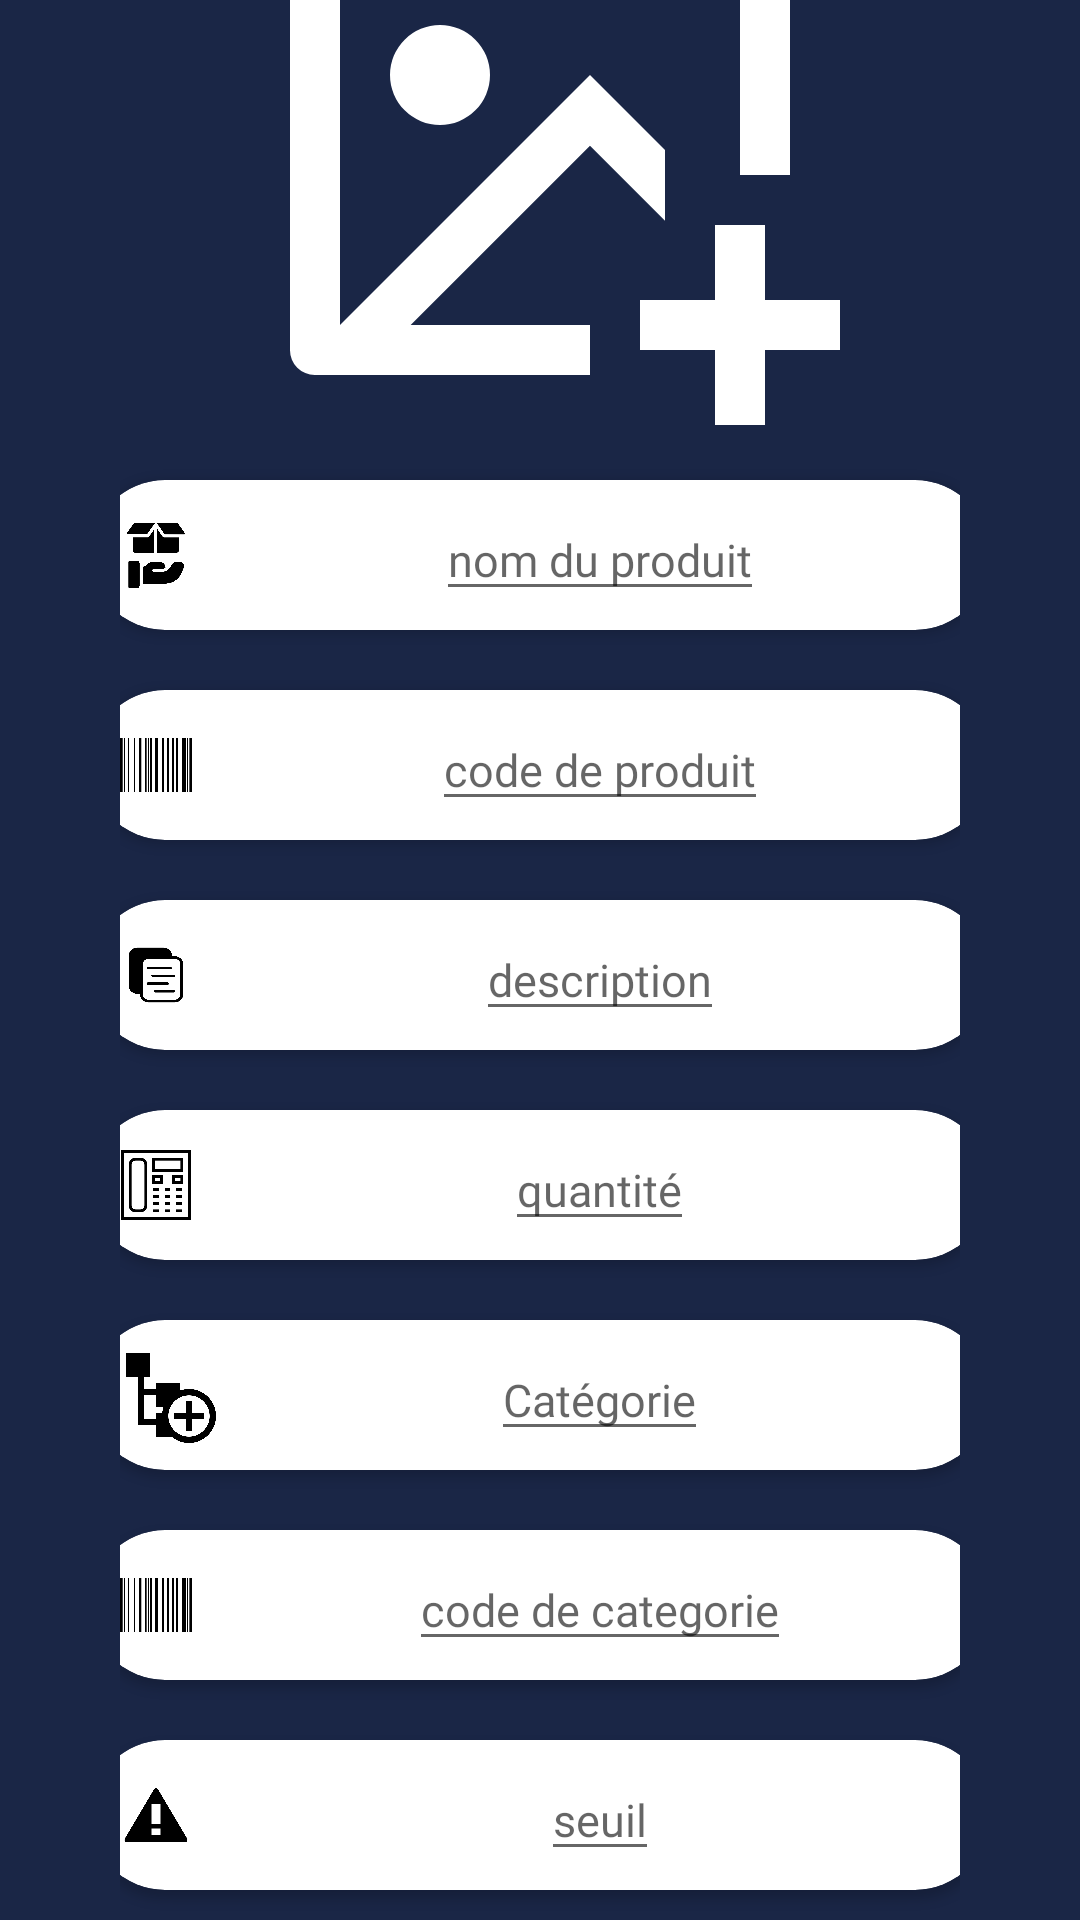

This screen was rendered from an Android layout file. Write that file and the resources it references.
<!-- AndroidManifest.xml: application theme Theme.GS_peinture -->
<!-- res/layout/activity_add_product.xml -->
<?xml version="1.0" encoding="utf-8"?>
<androidx.constraintlayout.widget.ConstraintLayout xmlns:android="http://schemas.android.com/apk/res/android"
    xmlns:app="http://schemas.android.com/apk/res-auto"
    xmlns:tools="http://schemas.android.com/tools"
    android:layout_width="match_parent"
    android:layout_height="match_parent"
    android:background="@color/blue"
    tools:context=".NewProduct">

    <LinearLayout
        android:layout_width="match_parent"
        android:layout_height="match_parent"
        android:layout_marginHorizontal="40dp"
        android:background="@color/blue"

        android:gravity="center"
        android:orientation="vertical"
        app:layout_constraintEnd_toEndOf="parent"
        app:layout_constraintStart_toStartOf="parent"
        app:layout_constraintTop_toTopOf="parent"
        tools:context=".AddProduct">


        <ImageView
            android:id="@+id/selecImg"
            android:layout_width="200dp"
            android:layout_height="200dp"
            android:src="@drawable/ic__img">

        </ImageView>


        <androidx.cardview.widget.CardView
            android:layout_width="300dp"
            android:layout_height="50dp"
            android:layout_gravity="center"
            android:layout_marginTop="10dp"
            android:layout_marginBottom="10dp"
            android:clickable="true"
            android:elevation="500dp"
            android:isScrollContainer="true"
            app:cardCornerRadius="30dp"
            app:layout_constraintEnd_toEndOf="parent"
            app:layout_constraintStart_toStartOf="parent">

            <EditText

                android:id="@+id/nom"
                android:layout_width="wrap_content"
                android:layout_height="wrap_content"
                android:layout_gravity="center"
                android:layout_marginStart="20dp"
                android:clickable="true"
                android:ellipsize="end"
                android:fontFamily="@font/roboto_medium"
                android:hint="nom du produit"
                android:inputType="textEmailAddress"
                android:maxLines="1"
                android:textColor="#818181"
                android:textSize="15sp" />
            <ImageView
                android:layout_width="wrap_content"
                android:layout_height="wrap_content"
                android:layout_gravity="center_vertical"
                android:src="@drawable/ic__product_icon"
                android:layout_marginStart="10dp">

            </ImageView>





        </androidx.cardview.widget.CardView><androidx.cardview.widget.CardView
        android:layout_width="300dp"
        android:layout_height="50dp"
        android:layout_gravity="center"
        android:layout_marginTop="10dp"
        android:layout_marginBottom="10dp"
        android:clickable="true"
        android:elevation="500dp"
        android:isScrollContainer="true"
        app:cardCornerRadius="30dp"
        app:layout_constraintEnd_toEndOf="parent"
        app:layout_constraintStart_toStartOf="parent">

        <EditText
            android:id="@+id/code_de_produit"
            android:layout_width="wrap_content"
            android:layout_height="wrap_content"
            android:layout_gravity="center"
            android:layout_marginStart="20dp"
            android:clickable="true"
            android:ellipsize="end"
            android:fontFamily="@font/roboto_medium"
            android:hint="code de produit"
            android:inputType="number"
            android:maxLines="1"
            android:textColor="#818181"
            android:textSize="15sp" /> <ImageView
        android:layout_width="wrap_content"
        android:layout_height="wrap_content"
        android:layout_gravity="center_vertical"
        android:src="@drawable/ic_code_icon"
        android:layout_marginStart="10dp">

    </ImageView>


    </androidx.cardview.widget.CardView>

        <androidx.cardview.widget.CardView
            android:layout_width="300dp"
            android:layout_height="50dp"
            android:layout_gravity="center"
            android:layout_marginTop="10dp"
            android:layout_marginBottom="10dp"
            android:clickable="true"
            android:elevation="500dp"
            android:isScrollContainer="true"
            app:cardCornerRadius="30dp"
            app:layout_constraintEnd_toEndOf="parent"
            app:layout_constraintStart_toStartOf="parent">

            <EditText
                android:id="@+id/description"
                android:layout_width="wrap_content"
                android:layout_height="wrap_content"
                android:layout_gravity="center"
                android:layout_marginStart="20dp"
                android:clickable="true"
                android:ellipsize="end"
                android:fontFamily="@font/roboto_medium"
                android:hint="description"
                android:inputType="text"
                android:maxLines="1"
                android:textColor="#818181"
                android:textSize="15sp" />
            <ImageView
            android:layout_width="wrap_content"
            android:layout_height="wrap_content"
            android:layout_gravity="center_vertical"
            android:src="@drawable/ic_description_icon"
            android:layout_marginStart="10dp">

        </ImageView>


        </androidx.cardview.widget.CardView>


        <androidx.cardview.widget.CardView
            android:layout_width="300dp"
            android:layout_height="50dp"
            android:layout_gravity="center"
            android:layout_marginTop="10dp"
            android:layout_marginBottom="10dp"
            android:clickable="true"
            android:elevation="500dp"
            android:isScrollContainer="true"
            app:cardCornerRadius="30dp"
            app:layout_constraintEnd_toEndOf="parent"
            app:layout_constraintStart_toStartOf="parent">

            <EditText
                android:id="@+id/quantité"
                android:layout_width="wrap_content"
                android:layout_height="wrap_content"
                android:layout_gravity="center"
                android:layout_marginStart="20dp"
                android:clickable="true"
                android:ellipsize="end"
                android:fontFamily="@font/roboto_medium"
                android:hint="quantité"
                android:inputType="number"
                android:maxLines="1"
                android:textColor="#818181"
                android:textSize="15sp" />
            <ImageView
                android:layout_width="wrap_content"
                android:layout_height="wrap_content"
                android:layout_gravity="center_vertical"
                android:src="@drawable/ic_quantity_icon"
                android:layout_marginStart="10dp">

            </ImageView>

        </androidx.cardview.widget.CardView>


        <androidx.cardview.widget.CardView
            android:layout_width="300dp"
            android:layout_height="50dp"
            android:layout_gravity="center"
            android:layout_marginTop="10dp"
            android:layout_marginBottom="10dp"
            android:clickable="true"
            android:elevation="500dp"
            android:isScrollContainer="true"
            app:cardCornerRadius="30dp"
            app:layout_constraintEnd_toEndOf="parent"
            app:layout_constraintStart_toStartOf="parent">

            <EditText
                android:id="@+id/Catégorie"
                android:layout_width="wrap_content"
                android:layout_height="wrap_content"
                android:layout_gravity="center"
                android:layout_marginStart="20dp"
                android:clickable="true"
                android:ellipsize="end"
                android:fontFamily="@font/roboto_medium"
                android:hint="Catégorie"
                android:inputType="text"
                android:maxLines="1"
                android:textColor="#818181"
                android:textSize="15sp" />

            <ImageView
                android:layout_width="wrap_content"
                android:layout_height="wrap_content"
                android:layout_gravity="center_vertical"
                android:layout_marginStart="10dp"
                android:src="@drawable/ic_category_add_icon">

            </ImageView>

        </androidx.cardview.widget.CardView>

        <androidx.cardview.widget.CardView
            android:layout_width="300dp"
            android:layout_height="50dp"
            android:layout_gravity="center"
            android:layout_marginTop="10dp"
            android:layout_marginBottom="10dp"
            android:clickable="true"
            android:elevation="500dp"
            android:isScrollContainer="true"
            app:cardCornerRadius="30dp"
            app:layout_constraintEnd_toEndOf="parent"
            app:layout_constraintStart_toStartOf="parent">

            <EditText
                android:id="@+id/code_de_categorie"
                android:layout_width="wrap_content"
                android:layout_height="wrap_content"
                android:layout_gravity="center"
                android:layout_marginStart="20dp"
                android:clickable="true"
                android:ellipsize="end"
                android:fontFamily="@font/roboto_medium"
                android:hint="code de categorie"
                android:inputType="number"
                android:maxLines="1"
                android:textColor="#818181"
                android:textSize="15sp" /> <ImageView
            android:layout_width="wrap_content"
            android:layout_height="wrap_content"
            android:layout_gravity="center_vertical"
            android:src="@drawable/ic_code_icon"
            android:layout_marginStart="10dp">

        </ImageView>


        </androidx.cardview.widget.CardView>
        <androidx.cardview.widget.CardView
            android:layout_width="300dp"
            android:layout_height="50dp"
            android:layout_gravity="center"
            android:layout_marginTop="10dp"
            android:layout_marginBottom="10dp"
            android:clickable="true"
            android:elevation="500dp"
            android:isScrollContainer="true"
            app:cardCornerRadius="30dp"
            app:layout_constraintEnd_toEndOf="parent"
            app:layout_constraintStart_toStartOf="parent">

            <EditText
                android:id="@+id/seuil"
                android:layout_width="wrap_content"
                android:layout_height="wrap_content"
                android:layout_gravity="center"
                android:layout_marginStart="20dp"
                android:clickable="true"
                android:ellipsize="end"
                android:fontFamily="@font/roboto_medium"
                android:hint="seuil"
                android:inputType="number"
                android:maxLines="1"
                android:textColor="#818181"
                android:textSize="15sp" />
            <ImageView
                android:layout_width="wrap_content"
                android:layout_height="wrap_content"
                android:layout_gravity="center_vertical"
                android:src="@drawable/ic_alert_icon"
                android:layout_marginStart="10dp">

            </ImageView>

        </androidx.cardview.widget.CardView>

        <androidx.appcompat.widget.AppCompatButton
            android:id="@+id/add_to_list"
            android:layout_width="170dp"
            android:layout_height="50dp"
            android:background="@drawable/button"
            android:text="ajouter un produit"></androidx.appcompat.widget.AppCompatButton>


    </LinearLayout>
</androidx.constraintlayout.widget.ConstraintLayout>
<!-- resources referenced by this layout -->
<resources>
  <color name="blue">#1A2646 </color>
  <!-- drawable button (drawable) -->
  <?xml version="1.0" encoding="utf-8"?>
  <shape xmlns:android="http://schemas.android.com/apk/res/android">
      <solid android:color="@color/green" ></solid>
      <corners android:radius="30dp"></corners>
  
  </shape>
  <!-- drawable ic__img (drawable-v24) -->
  <vector xmlns:android="http://schemas.android.com/apk/res/android"
      android:width="24dp"
      android:height="24dp"
      android:viewportWidth="24"
      android:viewportHeight="24">
    <path
        android:fillColor="#FFFFFF"
        android:pathData="M21,15v3h3v2h-3v3h-2v-3h-3v-2h3v-3h2zM21.008,3c0.548,0 0.992,0.445 0.992,0.993L22,13h-2L20,5L4,5v13.999L14,9l3,3v2.829l-3,-3L6.827,19L14,19v2L2.992,21A0.993,0.993 0,0 1,2 20.007L2,3.993A1,1 0,0 1,2.992 3h18.016zM8,7a2,2 0,1 1,0 4,2 2,0 0,1 0,-4z"/>
  </vector>
  <!-- drawable ic_alert_icon (drawable) -->
  <vector android:height="24dp" android:viewportHeight="512"
      android:viewportWidth="512" android:width="24dp" xmlns:android="http://schemas.android.com/apk/res/android">
      <path android:fillColor="#FF000000" android:pathData="M476.7,422.2L270.1,72.7c-2.9,-5 -8.3,-8.7 -14.1,-8.7c-5.9,0 -11.3,3.7 -14.1,8.7L35.3,422.2c-2.8,5 -4.8,13 -1.9,17.9c2.9,4.9 8.2,7.9 14,7.9h417.1c5.8,0 11.1,-3 14,-7.9C481.5,435.2 479.5,427.1 476.7,422.2zM288,400h-64v-48h64V400zM288,320h-64V176h64V320z"/>
  </vector>
  <!-- drawable ic_category_add_icon (drawable) -->
  <vector xmlns:android="http://schemas.android.com/apk/res/android"
      android:width="32dp"
      android:height="32dp"
      android:viewportWidth="32"
      android:viewportHeight="32">
    <path
        android:fillColor="#FF000000"
        android:pathData="M28,22l-3.998,0l0,-4l-2.002,0l0,4l-4,0l0,2l4,0l0,4l2.002,0l0,-4l3.998,0z"/>
    <path
        android:fillColor="#FF000000"
        android:pathData="M23,14c-1.054,0 -2.061,0.19 -3,0.522V12h-8v2H8v-4h2V2H2v8h4v15.999h6V30h5.349c1.545,1.248 3.51,1.999 5.651,2c4.971,-0.002 8.998,-4.029 9,-9C31.998,18.027 27.971,14 23,14zM14.059,22H12v2H8.001L8,15.998h4V20h2.522C14.297,20.638 14.135,21.306 14.059,22zM23,29.883c-3.801,-0.009 -6.876,-3.084 -6.885,-6.883c0.009,-3.801 3.084,-6.876 6.885,-6.885c3.799,0.009 6.874,3.084 6.883,6.885C29.874,26.799 26.799,29.874 23,29.883z"/>
  </vector>
  <style name="Theme.GS_peinture" parent="Theme.MaterialComponents.DayNight.DarkActionBar.Bridge">
          
          <item name="colorPrimary">@color/blue</item>
          <item name="colorPrimaryVariant">@color/purple_700</item>
          <item name="colorOnPrimary">@color/white</item>
          
          <item name="colorSecondary">@color/teal_200</item>
          <item name="colorSecondaryVariant">@color/teal_700</item>
          <item name="colorOnSecondary">@color/black</item>
          
          <item name="android:statusBarColor" tools:targetApi="l">?attr/colorPrimaryVariant</item>
          
      </style>
  <color name="green">#1FCC33</color>
  <color name="purple_700">#FF3700B3</color>
  <color name="white">#FFFFFFFF</color>
  <color name="teal_200">#FF03DAC5</color>
  <color name="teal_700">#FF018786</color>
  <color name="black">#FF000000</color>
</resources>
